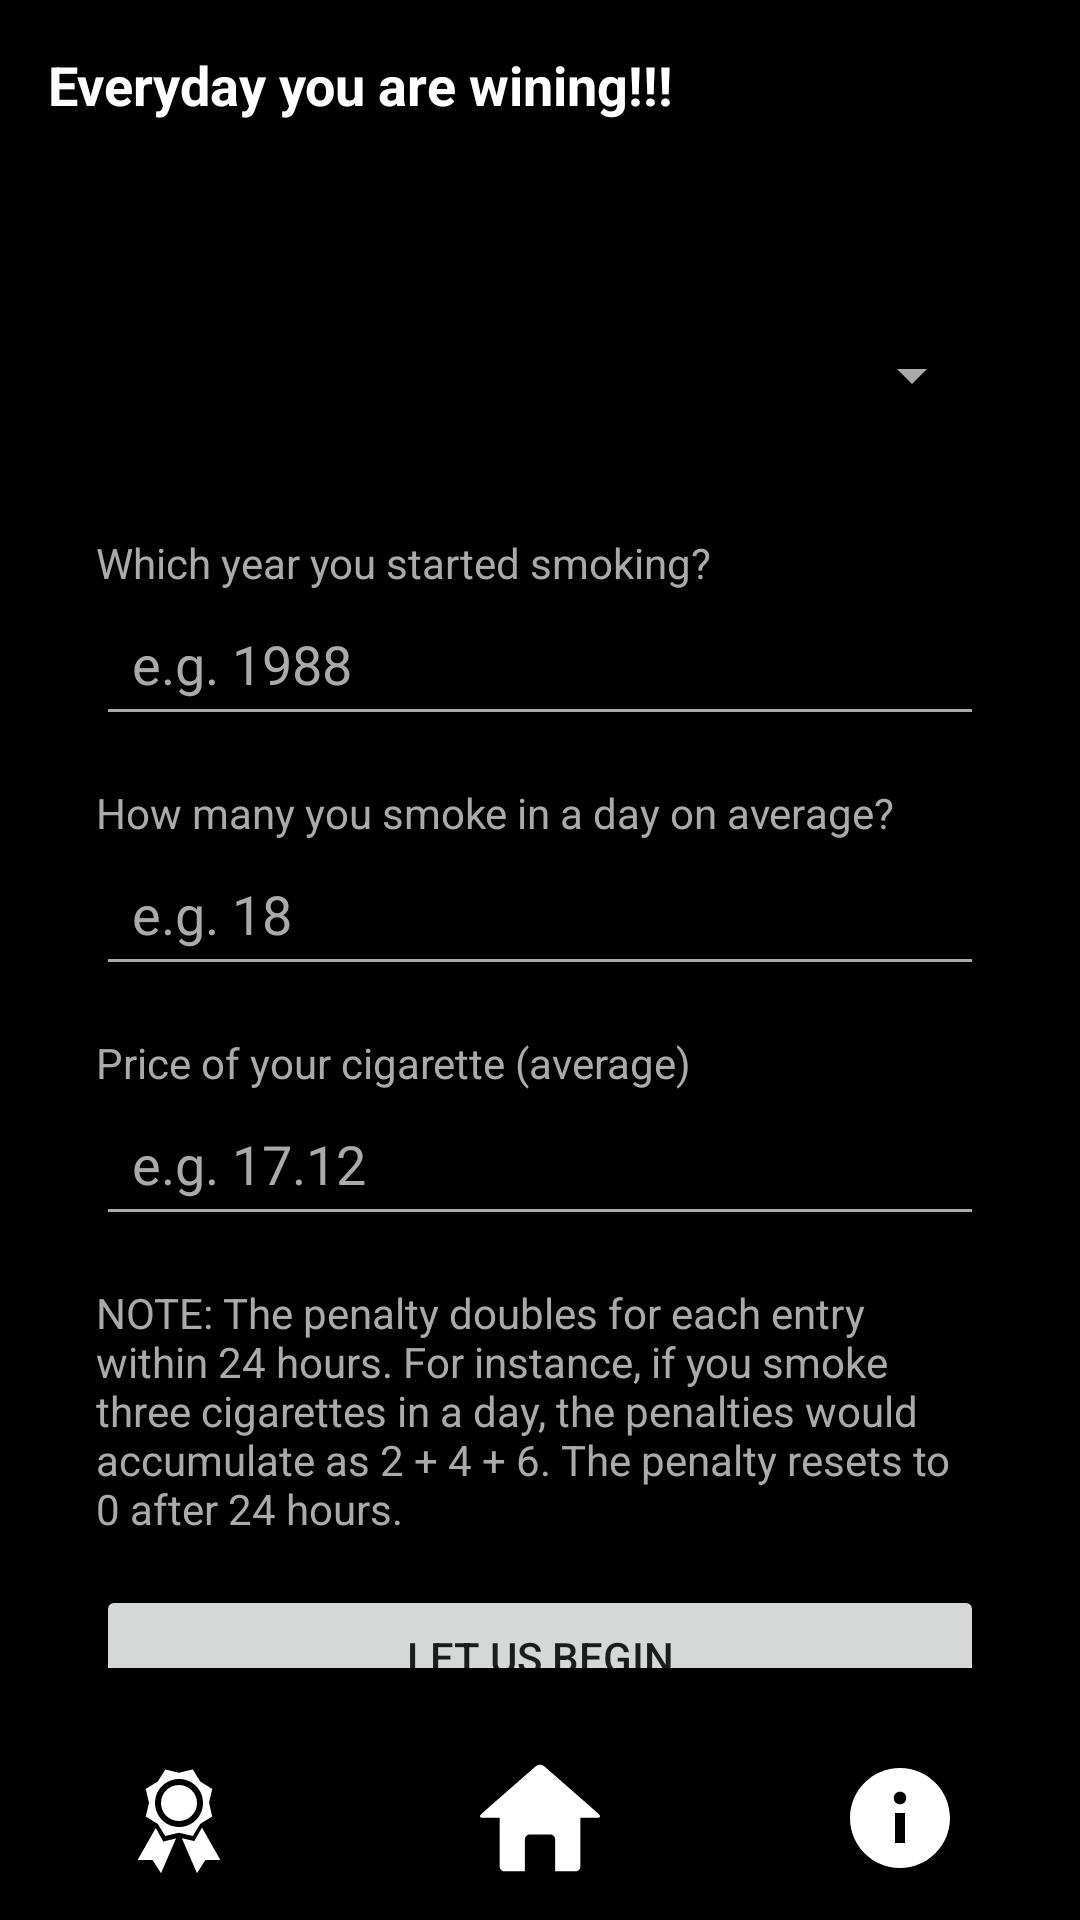

Layout XML and referenced resources for this Android screen:
<!-- AndroidManifest.xml: activity theme Theme.Smoke -->
<!-- res/layout/activity_main.xml -->
<?xml version="1.0" encoding="utf-8"?>
<LinearLayout
    xmlns:android="http://schemas.android.com/apk/res/android"
    xmlns:app="http://schemas.android.com/apk/res-auto"
    xmlns:tools="http://schemas.android.com/tools"
    android:layout_width="match_parent"
    android:layout_height="match_parent"
    android:orientation="vertical"
    tools:context=".MainActivity">
    <include layout="@layout/header_layout"
        android:id="@+id/header_layout"
        android:layout_width="match_parent"
        android:layout_height="wrap_content"/>
    <include layout="@layout/activity_main_body"
        android:id="@+id/activity_about_body"
        android:layout_width="match_parent"
        android:layout_height="0dp"
        android:layout_weight="1"/>
    <include layout="@layout/footer_layout"
        android:layout_width="match_parent"
        android:layout_height="wrap_content"/>
</LinearLayout>
<!-- res/layout/header_layout.xml (included above) -->
<LinearLayout
    xmlns:android="http://schemas.android.com/apk/res/android"
    android:layout_width="match_parent"
    android:layout_height="wrap_content"
    android:background="@color/black"
    android:orientation="vertical">
    <TextView
        android:id="@+id/topLabel"
        android:layout_width="match_parent"
        android:layout_height="wrap_content"
        android:textStyle="bold"
        android:padding="16dp"
        android:textColor="@color/white"
        android:text="@string/banner_msg"
        android:textAlignment="inherit"
        android:textSize="18sp" />
</LinearLayout>
<!-- res/layout/activity_main_body.xml (included above) -->
<ScrollView
    xmlns:android="http://schemas.android.com/apk/res/android"
    android:layout_width="match_parent"
    android:layout_height="match_parent"
    android:background="@color/black"
    android:orientation="vertical"
    android:padding="16dp">
    <include layout="@layout/form_layout"
        android:textColor="@android:color/white"
        android:layout_width="match_parent"
        android:layout_height="wrap_content" />
</ScrollView>
<!-- res/layout/footer_layout.xml (included above) -->
<LinearLayout
    xmlns:android="http://schemas.android.com/apk/res/android"
    android:layout_width="match_parent"
    android:layout_height="wrap_content"
    android:background="@color/black"
    android:gravity="center_vertical"
    android:orientation="horizontal"
    android:paddingTop="4dp"
    android:paddingBottom="4dp">
    
    <LinearLayout
        android:layout_width="0dp"
        android:layout_height="wrap_content"
        android:layout_weight="1"
        android:gravity="center"
        android:orientation="vertical"
        >
        <ImageButton
            android:id="@+id/badgeButton"
            android:layout_width="60dp"
            android:layout_height="60dp"
            android:background="?android:attr/selectableItemBackground"
            android:contentDescription="@string/badge"
            android:src="@drawable/ic_badge" />
    </LinearLayout>
    
    <LinearLayout
        android:layout_width="1dp"
        android:layout_height="wrap_content"
        android:layout_weight="1"
        android:gravity="center"
        android:orientation="vertical">
        <ImageButton
            android:id="@+id/homeButton"
            android:layout_width="60dp"
            android:layout_height="60dp"
            android:background="?android:attr/selectableItemBackground"
            android:contentDescription="@string/home"
            android:src="@drawable/ic_home" />
    </LinearLayout>
    
    <LinearLayout
        android:layout_width="0dp"
        android:layout_height="wrap_content"
        android:layout_weight="1"
        android:gravity="center"
        android:orientation="vertical">
        <ImageButton
            android:id="@+id/aboutButton"
            android:layout_width="60dp"
            android:layout_height="60dp"
            android:background="?android:attr/selectableItemBackground"
            android:contentDescription="@string/about"
            android:src="@drawable/ic_about" />
    </LinearLayout>
</LinearLayout>
<!-- res/layout/form_layout.xml (included above) -->
<RelativeLayout
    xmlns:android="http://schemas.android.com/apk/res/android"
    android:layout_width="match_parent"
    android:layout_height="match_parent"
    android:orientation="vertical"
    android:padding="16dp">
    <Spinner
        android:id="@+id/spinnerCountry"
        android:layout_width="match_parent"
        android:layout_height="wrap_content"
        android:layout_marginTop="16dp"
        android:layout_marginBottom="16dp"
        android:backgroundTint="@android:color/darker_gray"
        android:entries="@array/countries"
        android:padding="10dp"
        android:prompt="@string/country_prompt"
        android:spinnerMode="dropdown"/>
    <TextView
        android:id="@+id/txtVWFormQYear"
        android:layout_width="match_parent"
        android:layout_marginTop="16dp"
        android:textColor="@android:color/darker_gray"
        android:layout_below="@id/spinnerCountry"
        android:layout_height="wrap_content"
        android:text="@string/form_q_year" />
    <EditText
        android:id="@+id/editTextStartYear"
        android:layout_width="match_parent"
        android:layout_height="wrap_content"
        android:layout_below="@id/txtVWFormQYear"
        android:autofillHints="StartYear"
        android:backgroundTint="@android:color/darker_gray"
        android:hint="@string/form_q_year_placeholder"
        android:textColorHint="@android:color/darker_gray"
        android:textColor="@android:color/white"
        android:inputType="number"
        android:padding="12dp" />
    <TextView
        android:id="@+id/txtVWFormQCigCount"
        android:textColor="@android:color/darker_gray"
        android:layout_width="match_parent"
        android:layout_marginTop="16dp"
        android:layout_below="@id/editTextStartYear"
        android:layout_height="wrap_content"
        android:text="@string/how_many_you_smoke_in_a_day_on_average" />
    <EditText
        android:id="@+id/editTextSmokesPerDay"
        android:layout_width="match_parent"
        android:autofillHints="SmokesPerDay"
        android:backgroundTint="@android:color/darker_gray"
        android:layout_height="wrap_content"
        android:layout_below="@id/txtVWFormQCigCount"
        android:hint="@string/countEG"
        android:textColorHint="@android:color/darker_gray"
        android:textColor="@android:color/white"
        android:inputType="number"
        android:padding="12dp" />
    <TextView
        android:id="@+id/txtVWFormQCigPrice"
        android:layout_width="match_parent"
        android:layout_below="@id/editTextSmokesPerDay"
        android:layout_marginTop="16dp"
        android:textColor="@android:color/darker_gray"
        android:layout_height="wrap_content"
        android:text="@string/price_of_your_cigarette" />
    <EditText
        android:id="@+id/editTextCigarettePrice"
        android:layout_width="match_parent"
        android:autofillHints="CigarettePrice"
        android:backgroundTint="@android:color/darker_gray"
        android:layout_height="wrap_content"
        android:layout_below="@id/txtVWFormQCigPrice"
        android:hint="@string/priceEG"
        android:textColorHint="@android:color/darker_gray"
        android:textColor="@android:color/white"
        android:inputType="numberDecimal"
        android:padding="12dp" />
    <TextView
        android:id="@+id/textViewInformation"
        android:layout_width="match_parent"
        android:layout_below="@id/editTextCigarettePrice"
        android:layout_height="wrap_content"
        android:text="@string/form_rule_info"
        android:textColor="@android:color/darker_gray"
        android:layout_marginTop="16dp"
        android:layout_marginBottom="16dp" />
    <Button
        android:id="@+id/buttonSubmit"
        android:layout_width="match_parent"
        android:layout_height="wrap_content"
        android:text="@string/submitButtonLevel"
        android:layout_below="@id/textViewInformation"
        android:visibility="visible" />
</RelativeLayout>
<!-- resources referenced by this layout -->
<resources>
  <string-array name="countries">
          <item>Country 1</item>
          <item>Country 2</item>
          <item>Country 3</item>
      </string-array>
  <color name="black">#000000</color>
  <color name="white">#FFFFFFFF</color>
  <!-- drawable ic_about (drawable) -->
  <vector xmlns:android="http://schemas.android.com/apk/res/android" android:height="40dp" android:viewportHeight="512" android:viewportWidth="512" android:width="40dp">
        
      <path android:fillColor="#FFFFFFFF" android:fillType="evenOdd" android:pathData="M256,42.67C373.82,42.67 469.33,138.18 469.33,256C469.33,373.82 373.82,469.33 256,469.33C138.18,469.33 42.67,373.82 42.67,256C42.67,138.18 138.18,42.67 256,42.67ZM277.38,234.67L234.71,234.67L234.71,362.67L277.38,362.67L277.38,234.67ZM256.22,144C240.66,144 229.38,155.22 229.38,170.37C229.38,186.13 240.37,197.33 256.22,197.33C271.45,197.33 282.71,186.13 282.71,170.67C282.71,155.22 271.45,144 256.22,144Z" android:strokeColor="#00000000" android:strokeWidth="1"/>
      
  </vector>
  <!-- drawable ic_badge (drawable) -->
  <vector xmlns:android="http://schemas.android.com/apk/res/android" android:height="40dp" android:viewportHeight="20" android:viewportWidth="20" android:width="40dp">
        
      <path android:fillColor="#FFFFFFFF" android:pathData="M4.46,5.16L5,7.46l-0.54,2.29 2.01,1.24L7.7,13l2.3,-0.54 2.3,0.54 1.23,-2.01 2.01,-1.24L15,7.46l0.54,-2.3 -2,-1.24 -1.24,-2.01 -2.3,0.55 -2.29,-0.54 -1.25,2zM10.01,11.5C7.79,11.5 6,9.71 6,7.49c0,-2.2 1.79,-3.99 4.01,-3.99 2.2,0 3.99,1.79 3.99,3.99 0,2.22 -1.79,4.01 -3.99,4.01zM9.99,10.5C8.33,10.5 7,9.16 7,7.5c0,-1.65 1.33,-3 2.99,-3S13,5.85 13,7.5c0,1.66 -1.35,3 -3.01,3zM13.83,11.6l-1.28,2.24 -2.08,-0.47L13,19.2l1.4,-2.2h2.5zM6.13,11.67l1.25,2.25 2.13,-0.51L7,19.2 5.6,17L3.1,17z"/>
      
  </vector>
  <!-- drawable ic_home (drawable) -->
  <vector xmlns:android="http://schemas.android.com/apk/res/android" android:height="40dp" android:viewportHeight="547.6" android:viewportWidth="547.6" android:width="40dp">
        
      <path android:fillColor="#FFFFFFFF" android:pathData="M540.76,254.79L294.51,38.22c-11.48,-10.1 -30.06,-10.1 -41.39,0L6.94,254.79c-11.48,10.1 -8.41,18.28 6.89,18.28h75.96v221.77c0,12.09 9.94,22.11 22.11,22.11h92.95V371.07c0,-12.09 9.94,-22.11 22.11,-22.11h93.86c12.24,0 22.11,9.79 22.11,22.11v145.89h92.95c12.24,0 22.11,-9.94 22.11,-22.11v-221.85h75.96C549.02,272.99 552.08,264.89 540.76,254.79z"/>
      
  </vector>
  <string name="about">About</string>
  <string name="badge">Badge</string>
  <string name="banner_msg">Everyday you are wining!!!</string>
  <string name="countEG">e.g. 18</string>
  <string name="country_prompt">Country</string>
  <string name="form_q_year">Which year you started smoking?</string>
  <string name="form_q_year_placeholder">e.g. 1988</string>
  <string name="form_rule_info">NOTE: The penalty doubles for each entry within 24 hours. For instance, if you smoke three cigarettes in a day, the penalties would accumulate as 2 + 4 + 6. The penalty resets to 0 after 24 hours.</string>
  <string name="home">Home</string>
  <string name="how_many_you_smoke_in_a_day_on_average">How many you smoke in a day on average?</string>
  <string name="priceEG">e.g. 17.12</string>
  <string name="price_of_your_cigarette">Price of your cigarette (average)</string>
  <string name="submitButtonLevel">Let us begin</string>
  <style name="Theme.Smoke" parent="android:Theme.Material.Light.NoActionBar" />
</resources>
